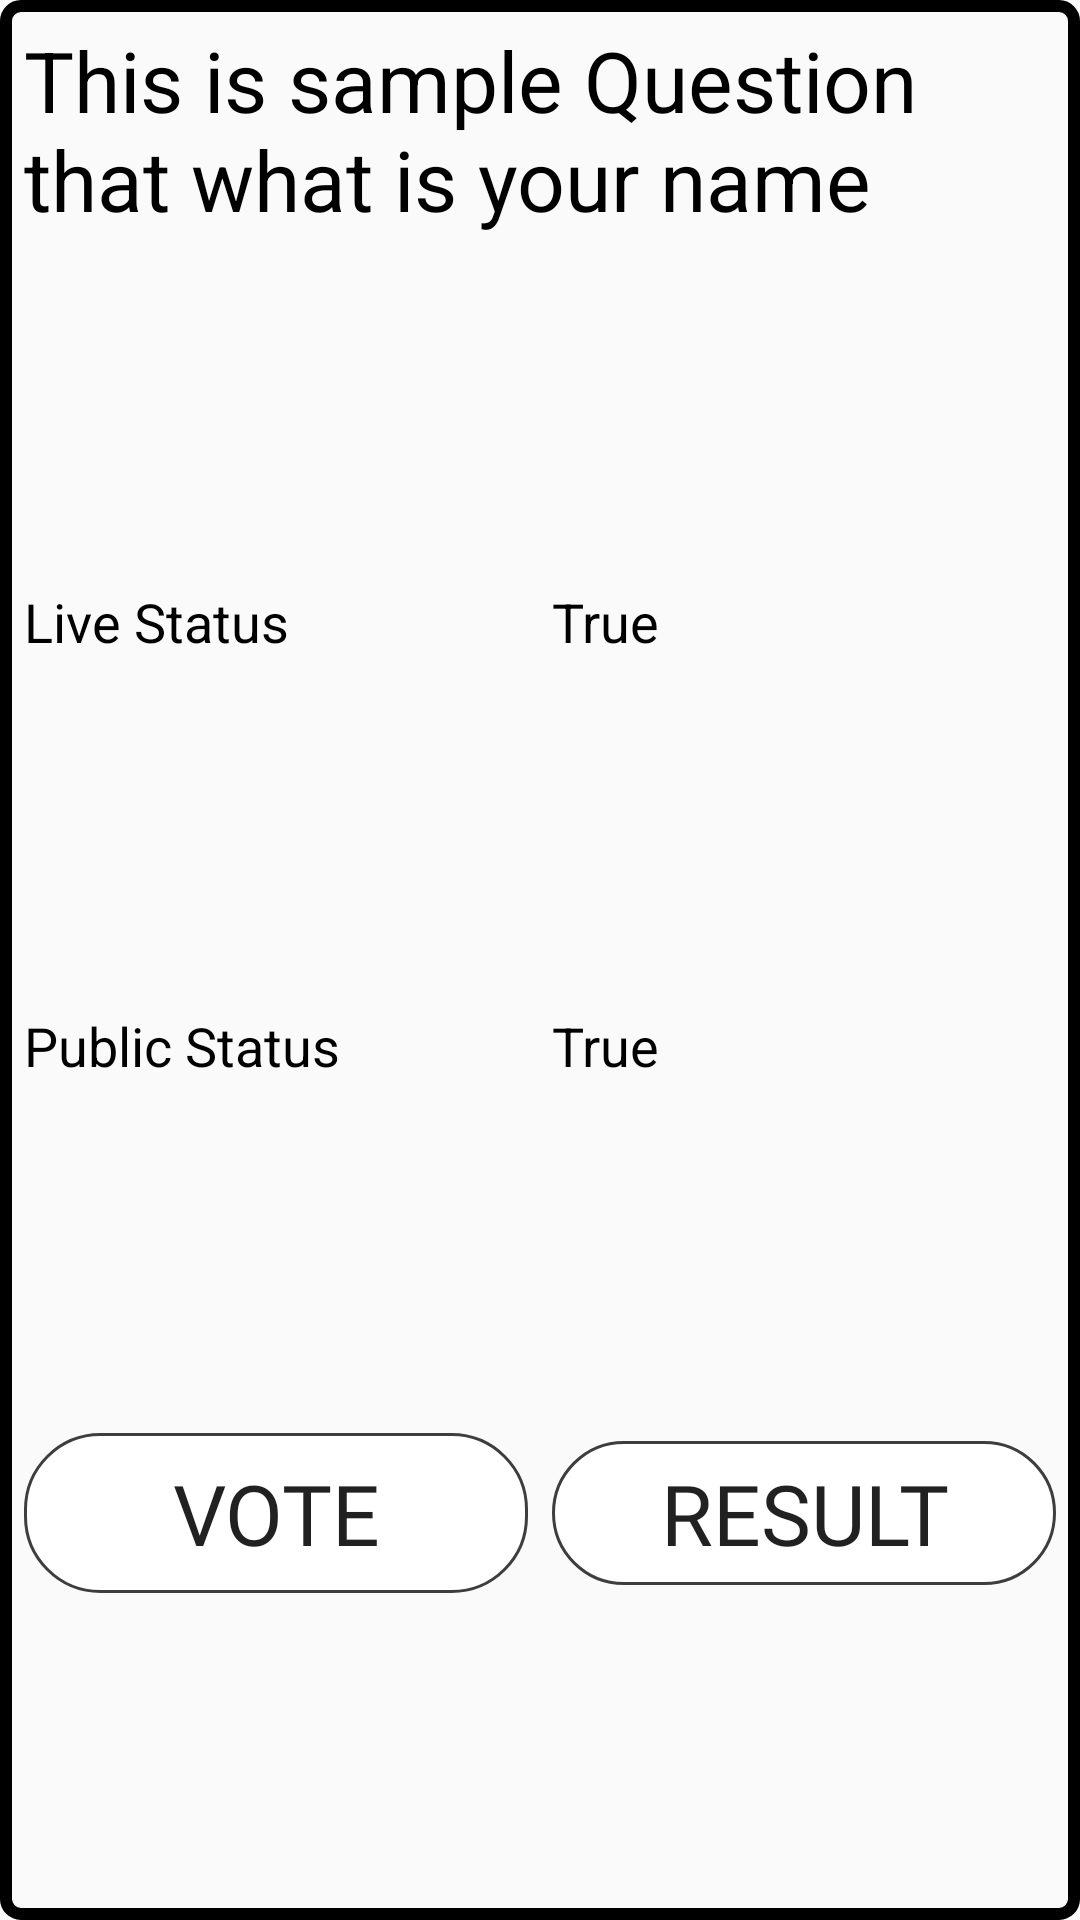

Write the Android layout XML for this screen, with the resource values it uses.
<!-- AndroidManifest.xml: application theme Theme.LivePolls -->
<!-- res/layout/rv_row_mypolls.xml -->
<?xml version="1.0" encoding="utf-8"?>
<LinearLayout xmlns:android="http://schemas.android.com/apk/res/android"
    xmlns:tools="http://schemas.android.com/tools"
    android:layout_width="match_parent"
    android:layout_height="wrap_content"
    android:layout_margin="8dp"
    android:background="@drawable/border"
    android:orientation="vertical"
    android:weightSum="4">

    <LinearLayout
        android:layout_width="match_parent"
        android:layout_height="wrap_content"
        android:layout_weight="1"
        android:padding="8dp">

        <TextView
            android:id="@+id/tvQuestion"
            android:layout_width="match_parent"
            android:layout_height="wrap_content"
            android:text="This is sample Question that what is your name"
            android:textColor="@color/black"
            android:textSize="28sp" />
    </LinearLayout>

    <LinearLayout
        android:layout_width="match_parent"
        android:layout_height="wrap_content"
        android:layout_weight="1"
        android:orientation="horizontal"
        android:padding="4dp"
        android:weightSum="2">


        <TextView
            android:layout_width="match_parent"
            android:layout_height="wrap_content"
            android:layout_weight="1"
            android:padding="4dp"
            android:text="Live Status"
            android:textColor="@color/black"
            android:textSize="18sp" />

        <TextView
            android:id="@+id/tvLiveStatus"
            android:layout_width="match_parent"
            android:layout_height="wrap_content"
            android:layout_weight="1"
            android:padding="4dp"
            android:text="True"
            android:textColor="@color/black"
            android:textSize="18sp" />

    </LinearLayout>

    <LinearLayout
        android:layout_width="match_parent"
        android:layout_height="wrap_content"
        android:layout_weight="1"
        android:orientation="horizontal"
        android:padding="4dp"
        android:weightSum="2">


        <TextView
            android:layout_width="match_parent"
            android:layout_height="wrap_content"
            android:layout_weight="1"
            android:padding="4dp"
            android:text="Public Status"
            android:textColor="@color/black"
            android:textSize="18sp" />

        <TextView
            android:id="@+id/tvPublicStatus"
            android:layout_width="match_parent"
            android:layout_height="wrap_content"
            android:layout_weight="1"
            android:padding="4dp"
            android:text="True"
            android:textColor="@color/black"
            android:textSize="18sp" />

    </LinearLayout>

    <LinearLayout
        android:layout_width="match_parent"
        android:layout_height="wrap_content"
        android:layout_weight="1"
        android:orientation="horizontal"
        android:padding="4dp"
        android:weightSum="2">

        <Button
            android:id="@+id/btnVote"
            android:layout_width="match_parent"
            android:layout_height="wrap_content"
            android:layout_margin="4dp"
            android:layout_weight="1"
            android:background="@drawable/button_white_round_corner"
            android:fontFamily="@font/happymonkey_regular"
            android:padding="8dp"
            android:text="Vote"
            android:textSize="28sp" />

        <Button
            android:id="@+id/btnResult"
            android:layout_width="match_parent"
            android:layout_height="wrap_content"
            android:layout_margin="4dp"
            android:layout_weight="1"
            android:background="@drawable/button_white_round_corner"
            android:fontFamily="@font/happymonkey_regular"
            android:text="Result"
            android:textSize="28sp" />
    </LinearLayout>

</LinearLayout>
<!-- resources referenced by this layout -->
<resources>
  <color name="black">#FF000000</color>
  <!-- drawable border (drawable) -->
  <?xml version="1.0" encoding="utf-8"?>
  <shape xmlns:android="http://schemas.android.com/apk/res/android"
      android:shape="rectangle">
      <stroke
          android:width="4dp"
          android:color="@color/black" />
      <corners android:radius="5dp" />
  </shape>
  <!-- drawable button_white_round_corner (drawable) -->
  <?xml version="1.0" encoding="utf-8"?>
  <shape xmlns:android="http://schemas.android.com/apk/res/android"
      android:shape="rectangle">
  
      <solid android:color="#ffffff"/>
      <corners android:radius="25dp"/>
      <stroke
          android:color="@color/light_black"
          android:width="1dp"/>
  
  </shape>
  <style name="Theme.LivePolls" parent="Theme.AppCompat.Light">
          
          <item name="colorPrimary">@color/purple_400</item>
          <item name="colorPrimaryVariant">@color/purple_500</item>
          <item name="colorOnPrimary">@color/white</item>
  
          
          <item name="colorSecondary">@color/teal_200</item>
          <item name="colorSecondaryVariant">@color/teal_700</item>
          <item name="colorOnSecondary">@color/black</item>
  
          
          <item name="android:statusBarColor" tools:targetApi="l">?attr/colorPrimaryVariant</item>
          
      </style>
  <color name="light_black">#C1000000</color>
  <color name="purple_400">#7E57C2</color>
  <color name="purple_500">#FF6200EE</color>
  <color name="white">#FFFFFFFF</color>
  <color name="teal_200">#FF03DAC5</color>
  <color name="teal_700">#FF018786</color>
</resources>
